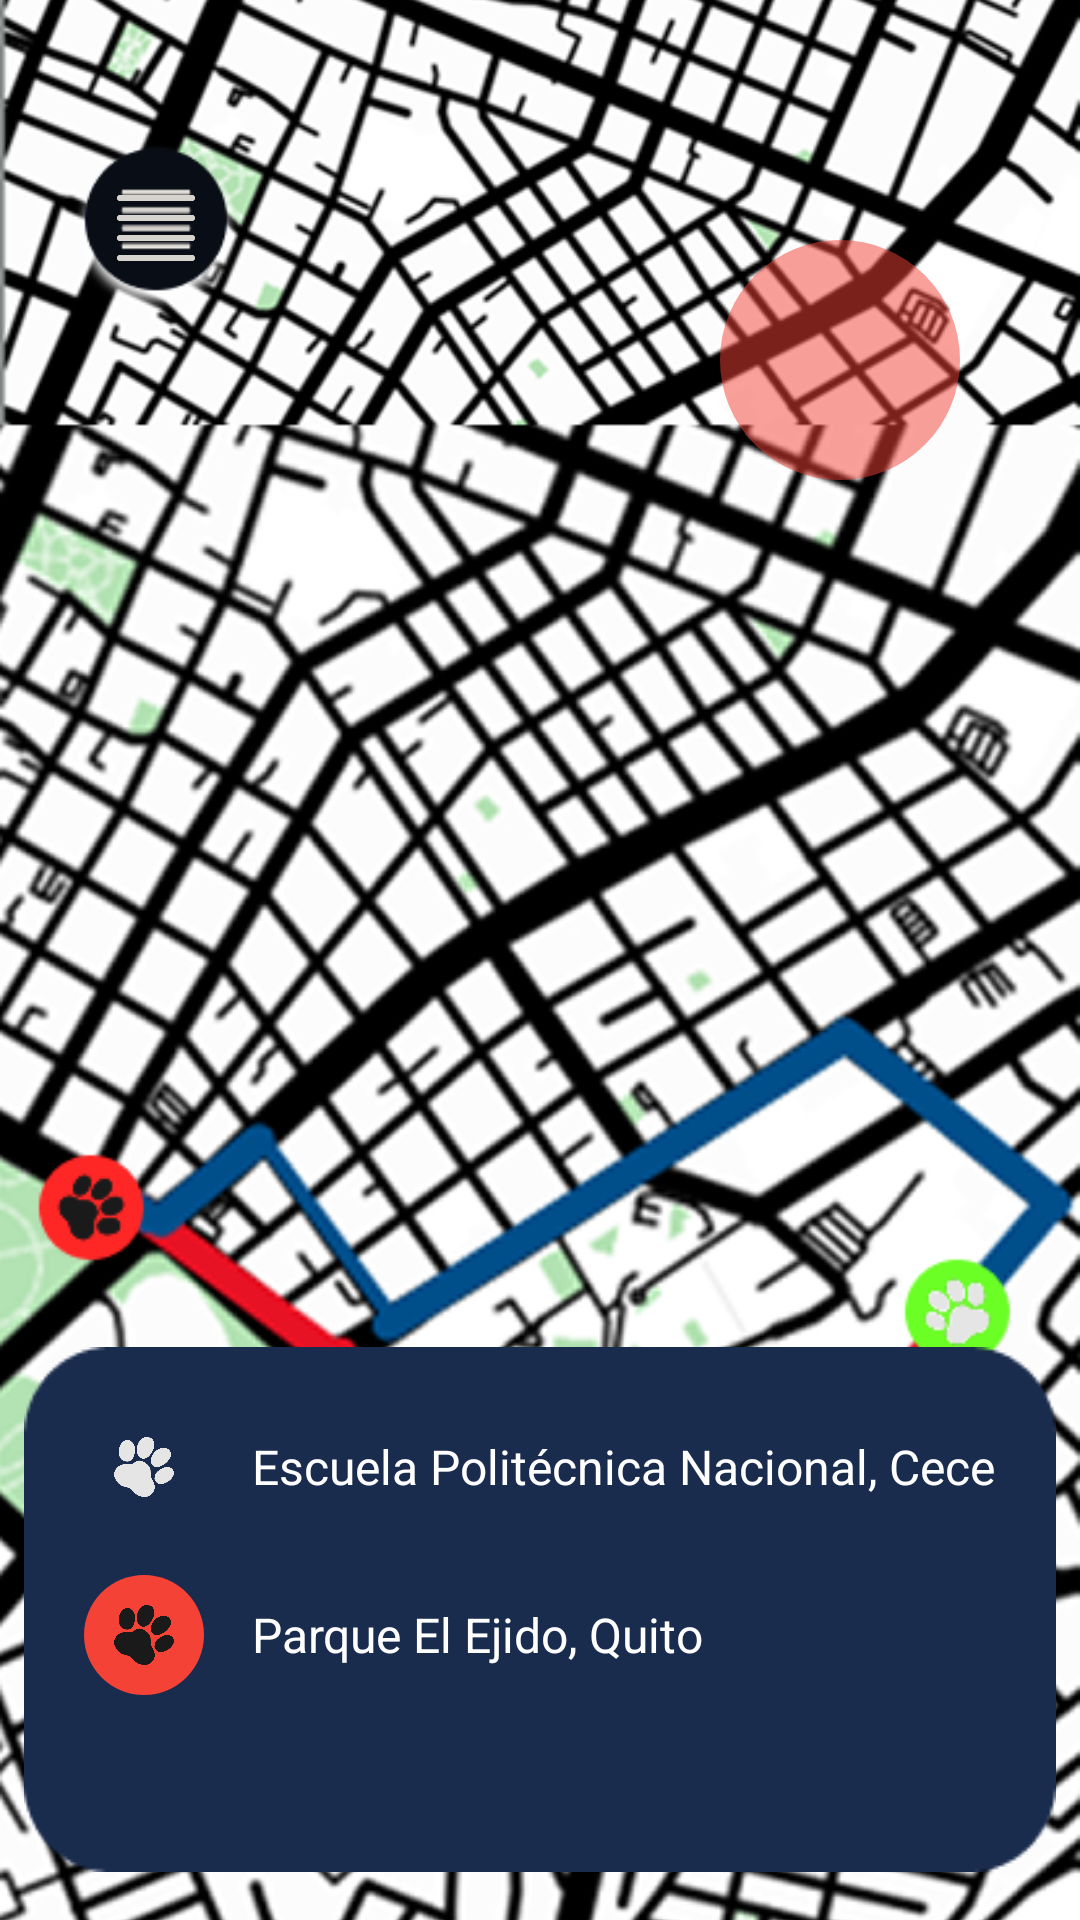

Produce the Android XML layout that renders to this screen, including the resource entries it uses.
<!-- AndroidManifest.xml: application theme Theme.AlertifyApp -->
<!-- res/layout/activity_ruta_iniciada.xml -->
<?xml version="1.0" encoding="utf-8"?>
<RelativeLayout xmlns:android="http://schemas.android.com/apk/res/android"
    xmlns:tools="http://schemas.android.com/tools"
    xmlns:app="http://schemas.android.com/apk/res-auto"
    android:layout_width="match_parent"
    android:layout_height="match_parent"
    tools:context=".RutaIniciadaActivity">

    <ImageView
        android:id="@+id/map_image_with_routes"
        android:layout_width="match_parent"
        android:layout_height="match_parent"
        android:scaleType="centerCrop"
        android:src="@drawable/group_2"
        android:contentDescription="Mapa con rutas" />

    <ImageView
        android:layout_width="80dp"
        android:layout_height="80dp"
        android:layout_alignParentTop="true"
        android:layout_alignParentEnd="true"
        android:layout_marginTop="80dp"
        android:layout_marginEnd="40dp"
        android:src="@drawable/circular_red_translucent" />




    <ImageButton
        android:id="@+id/menu_button"
        android:layout_width="56dp"
        android:layout_height="56dp"
        android:layout_alignParentStart="true"
        android:layout_alignParentTop="true"
        android:layout_marginStart="24dp"
        android:layout_marginTop="48dp"
        android:background="@drawable/menu"
        android:elevation="4dp"
        android:padding="12dp"
        android:scaleType="fitCenter"
        android:src="@drawable/ico_barras_write"
        tools:ignore="ContentDescription" />

    <LinearLayout
        android:id="@+id/bottom_sheet_ruta"
        android:layout_width="match_parent"
        android:layout_height="wrap_content"
        android:layout_alignParentBottom="true"
        android:layout_marginStart="8dp"
        android:layout_marginEnd="8dp"
        android:layout_marginBottom="16dp"
        android:background="@drawable/rounded_rectangle1"
        android:orientation="vertical"
        android:padding="20dp"
        android:elevation="8dp">

        <LinearLayout
            android:layout_width="match_parent"
            android:layout_height="wrap_content"
            android:gravity="center_vertical"
            android:orientation="horizontal">

            <ImageView
                android:layout_width="40dp"
                android:layout_height="40dp"
                android:background="@drawable/circular_green_background"
                android:padding="8dp"
                android:src="@drawable/ico_huella_write"
                tools:ignore="ContentDescription" />

            <TextView
                android:layout_width="wrap_content"
                android:layout_height="wrap_content"
                android:layout_marginStart="16dp"
                android:text="Escuela Politécnica Nacional, Cece"
                android:textColor="@android:color/white"
                android:textSize="16sp" />
        </LinearLayout>

        <LinearLayout
            android:layout_width="match_parent"
            android:layout_height="wrap_content"
            android:layout_marginTop="16dp"
            android:gravity="center_vertical"
            android:orientation="horizontal">

            <ImageView
                android:layout_width="40dp"
                android:layout_height="40dp"
                android:background="@drawable/circular_red_background"
                android:padding="8dp"
                android:src="@drawable/ico_huella"
                tools:ignore="ContentDescription" />

            <TextView
                android:layout_width="wrap_content"
                android:layout_height="wrap_content"
                android:layout_marginStart="16dp"
                android:text="Parque El Ejido, Quito"
                android:textColor="@android:color/white"
                android:textSize="16sp" />
        </LinearLayout>
    </LinearLayout>

</RelativeLayout>
<!-- resources referenced by this layout -->
<resources>
  <!-- drawable circular_red_background (drawable) -->
  <?xml version="1.0" encoding="utf-8"?>
  <shape xmlns:android="http://schemas.android.com/apk/res/android" android:shape="oval">
      <solid android:color="#F44336"/> </shape>
  <!-- drawable circular_red_translucent (drawable) -->
  <?xml version="1.0" encoding="utf-8"?>
  <shape xmlns:android="http://schemas.android.com/apk/res/android" android:shape="oval">
      <solid android:color="#80F44336"/>
  </shape>
  <!-- drawable group_2: png bitmap (drawable, 376970 bytes) -->
  <!-- drawable ico_barras_write: png bitmap (drawable, 11597 bytes) -->
  <!-- drawable ico_huella: png bitmap (drawable, 9945 bytes) -->
  <!-- drawable ico_huella_write: png bitmap (drawable, 28173 bytes) -->
  <!-- drawable menu: png bitmap (drawable, 3668 bytes) -->
  <!-- drawable rounded_rectangle1: png bitmap (drawable, 1848 bytes) -->
  <style name="Theme.AlertifyApp" parent="Base.Theme.AlertifyApp" />
  <style name="Base.Theme.AlertifyApp" parent="Theme.Material3.DayNight.NoActionBar">
          
          
      </style>
</resources>
